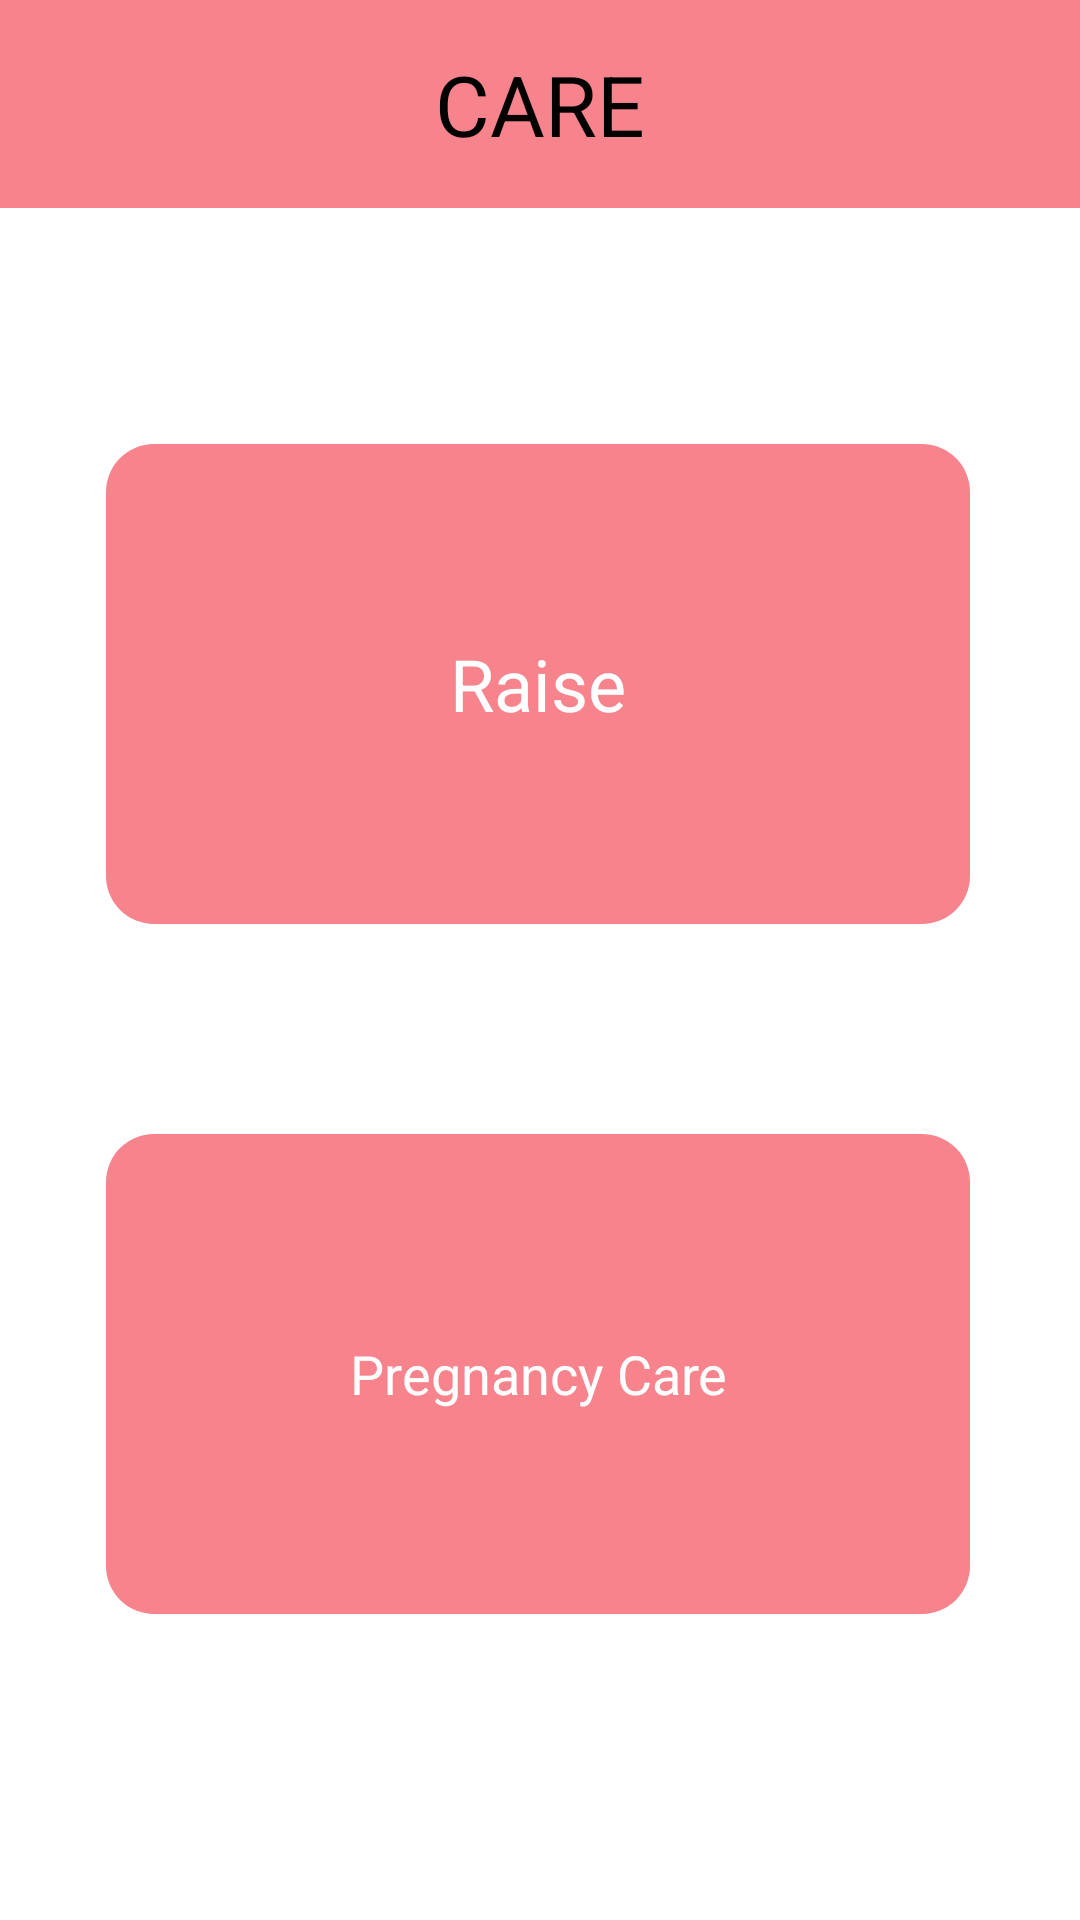

Reconstruct the res/layout file that produces this screen, plus the resources it refers to.
<!-- AndroidManifest.xml: application theme Theme.FURCAT -->
<!-- res/layout/fragment_health.xml -->
<?xml version="1.0" encoding="utf-8"?>
<FrameLayout xmlns:android="http://schemas.android.com/apk/res/android"
    xmlns:app="http://schemas.android.com/apk/res-auto"
    xmlns:tools="http://schemas.android.com/tools"
    android:layout_width="match_parent"
    android:layout_height="match_parent"
    tools:context=".CareFragment"
    android:background="@color/white">

    <androidx.constraintlayout.widget.ConstraintLayout
        android:layout_width="match_parent"
        android:layout_height="match_parent">

        <com.google.android.material.button.MaterialButton
            android:id="@+id/activity2"
            android:layout_width="0dp"
            android:layout_height="0dp"
            android:layout_marginTop="70dp"
            android:background="@drawable/button_background"
            android:fontFamily="sans-serif"
            android:text="Pregnancy Care"
            android:textAppearance="@style/TextAppearance.AppCompat.Display1"
            android:textColor="@color/white"
            android:textSize="18sp"
            app:backgroundTint="@null"
            app:icon="@drawable/health"
            app:iconGravity="textTop"
            app:iconSize="60dp"
            app:iconTint="@color/white"
            app:layout_constraintBottom_toBottomOf="parent"
            app:layout_constraintEnd_toEndOf="parent"
            app:layout_constraintHeight_percent="0.25"
            app:layout_constraintHorizontal_bias="0.493"
            app:layout_constraintStart_toStartOf="parent"
            app:layout_constraintTop_toBottomOf="@id/button1"
            app:layout_constraintVertical_bias="0.6"
            app:layout_constraintWidth_percent="0.8" />

        <com.google.android.material.button.MaterialButton
            android:id="@+id/button1"
            android:layout_width="0dp"
            android:layout_height="0dp"
            android:layout_marginTop="80dp"
            android:background="@drawable/button_background"
            android:fontFamily="sans-serif"
            android:text="Raise"
            android:textAppearance="@style/TextAppearance.AppCompat.Display1"
            android:textColor="@color/white"
            android:textSize="24sp"
            app:backgroundTint="@null"
            app:icon="@drawable/raise"
            app:iconGravity="textTop"
            app:iconSize="60dp"
            app:iconTint="@color/white"
            app:layout_constraintBottom_toTopOf="@id/activity2"
            app:layout_constraintEnd_toEndOf="parent"
            app:layout_constraintHeight_percent="0.25"
            app:layout_constraintHorizontal_bias="0.493"
            app:layout_constraintStart_toStartOf="parent"
            app:layout_constraintTop_toTopOf="parent"
            app:layout_constraintVertical_bias="0.4"
            app:layout_constraintVertical_chainStyle="packed"
            app:layout_constraintWidth_percent="0.8" />

        <LinearLayout
            android:id="@+id/linearLayout"
            android:layout_width="0dp"
            android:layout_height="wrap_content"
            android:background="@color/softred"
            android:orientation="vertical"
            app:layout_constraintTop_toTopOf="parent"
            app:layout_constraintStart_toStartOf="parent"
            app:layout_constraintEnd_toEndOf="parent">

            <TextView
                android:id="@+id/textView"
                android:layout_width="wrap_content"
                android:layout_height="wrap_content"
                android:layout_gravity="center_horizontal"
                android:fontFamily="sans-serif"
                android:padding="8dp"
                android:textSize="28dp"
                android:text="CARE"
                android:textAppearance="@style/TextAppearance.AppCompat.Large"
                android:textColor="@color/black"
                android:layout_margin="8dp">
            </TextView>
        </LinearLayout>

    </androidx.constraintlayout.widget.ConstraintLayout>
</FrameLayout>
<!-- resources referenced by this layout -->
<resources>
  <color name="black">#FF000000</color>
  <color name="softred">#f7838d</color>
  <color name="white">#FFFFFFFF</color>
  <!-- drawable button_background (drawable) -->
  <?xml version="1.0" encoding="utf-8"?>
  <shape xmlns:android="http://schemas.android.com/apk/res/android"
      android:shape="rectangle">
      <solid android:color="@color/softred" />
      <corners android:radius="16dp" />
  </shape>
  <style name="Theme.FURCAT" parent="Base.Theme.FURCAT" />
  <style name="Base.Theme.FURCAT" parent="Theme.Material3.DayNight.NoActionBar">
          
          
      </style>
</resources>
